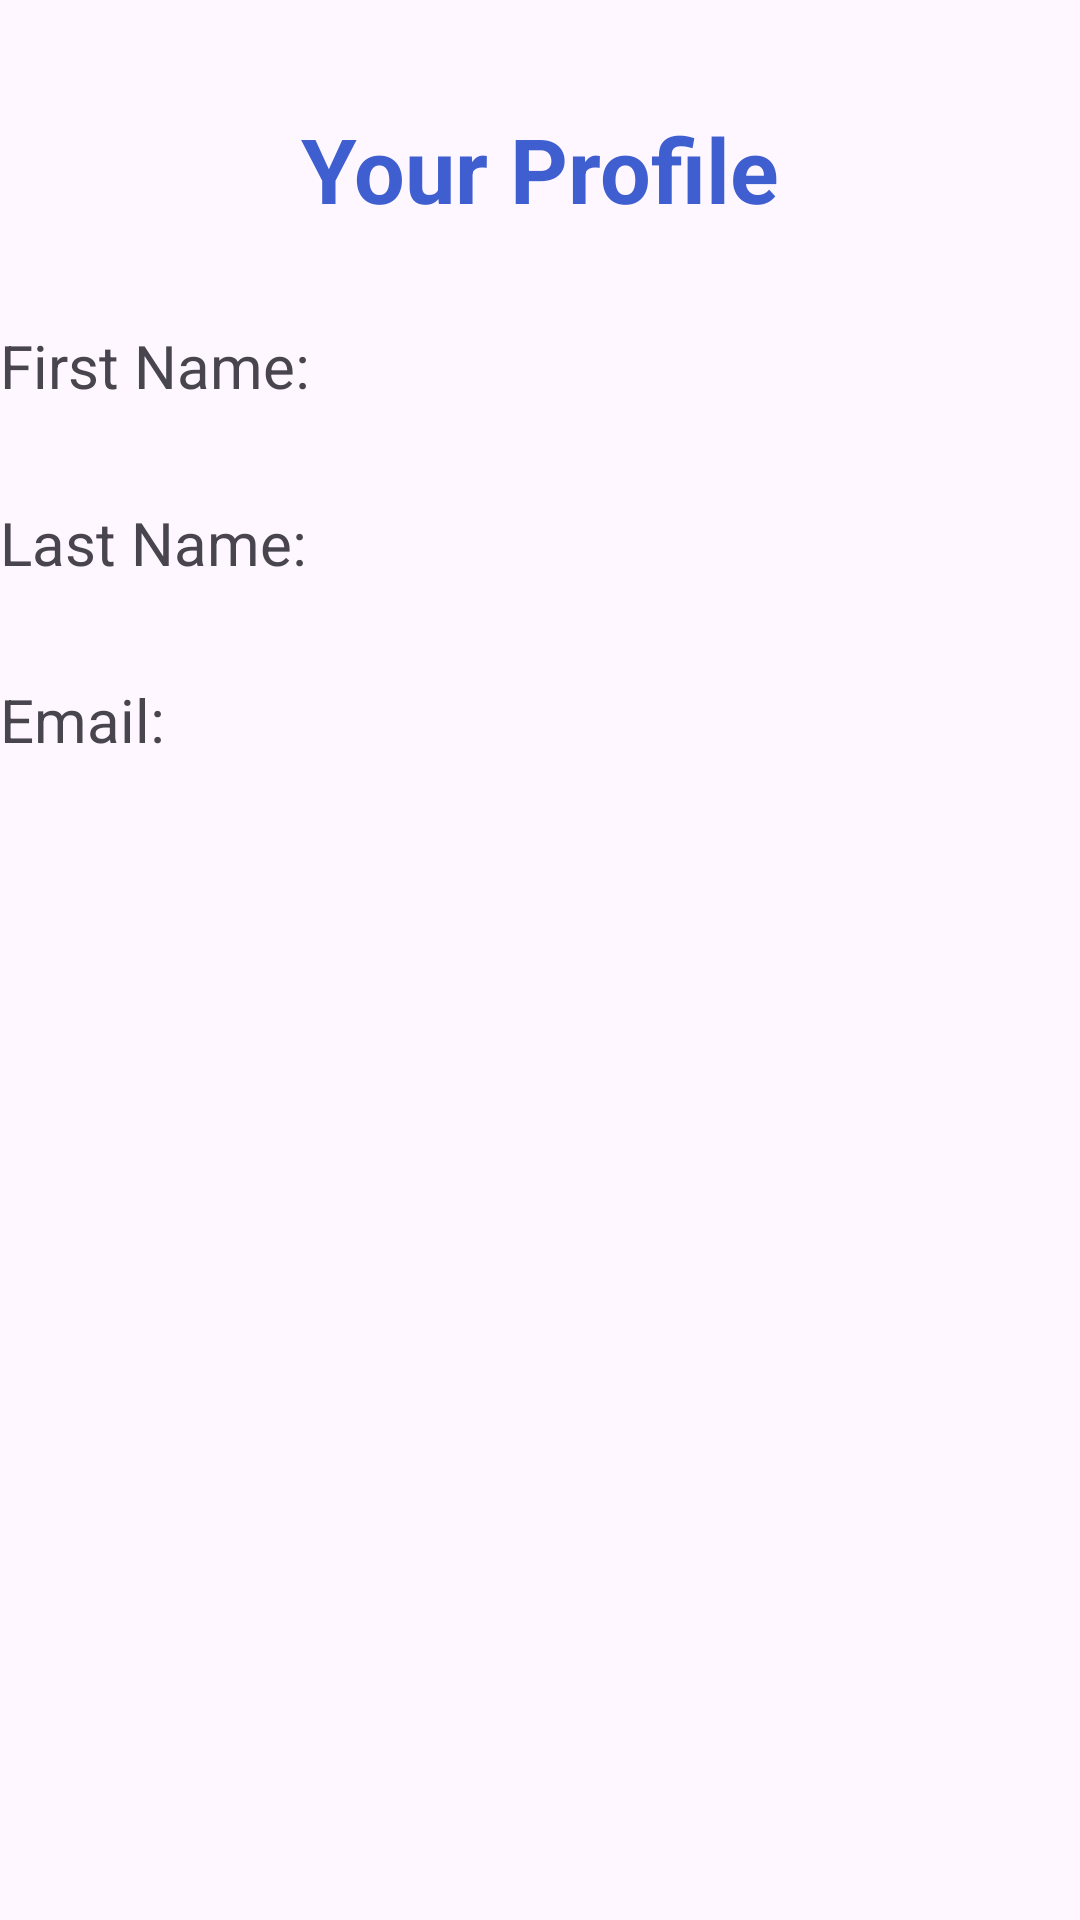

Here is an Android app screen rendered from its layout file. Give the layout XML and the strings, colors and styles it references.
<!-- AndroidManifest.xml: application theme Base.Theme.ProjectManager -->
<!-- res/layout/fragment_profile.xml -->
<?xml version="1.0" encoding="utf-8"?>
<androidx.constraintlayout.widget.ConstraintLayout xmlns:android="http://schemas.android.com/apk/res/android"
                                                   xmlns:tools="http://schemas.android.com/tools"
                                                   xmlns:app="http://schemas.android.com/apk/res-auto"
                                                   android:layout_width="match_parent"
                                                   android:layout_height="match_parent">
    <androidx.constraintlayout.widget.ConstraintLayout
            android:id="@+id/container"
            android:layout_width="match_parent"
            android:layout_height="match_parent" app:layout_constraintTop_toTopOf="parent"
            app:layout_constraintStart_toStartOf="parent" app:layout_constraintEnd_toEndOf="parent"
            app:layout_constraintBottom_toBottomOf="parent">

        <TextView
                android:text="Your Profile"
                android:textSize="30sp"
                android:layout_width="wrap_content"
                android:layout_height="wrap_content" android:id="@+id/textView2"
                android:textStyle="bold"
                android:textColor="@color/primary_blue"
                app:layout_constraintTop_toTopOf="parent"
                android:layout_marginTop="36dp" app:layout_constraintStart_toStartOf="parent"
                app:layout_constraintEnd_toEndOf="parent"/>
        <LinearLayout
                android:orientation="horizontal"
                android:layout_width="match_parent"
                android:layout_height="wrap_content"
                android:id="@+id/linearLayout2"
                app:layout_constraintTop_toBottomOf="@+id/textView2" tools:layout_editor_absoluteX="0dp"
                android:layout_marginTop="32dp">
            <TextView
                    android:textSize="20sp"
                    android:layout_width="150dp"
                    android:layout_height="wrap_content"
                    android:id="@+id/first_name_label"
                    android:text="First Name:"/>
            <TextView
                    android:textSize="20sp"
                    android:layout_width="wrap_content"
                    android:layout_height="wrap_content"
                    android:id="@+id/first_name"
                    android:text=""/>
        </LinearLayout>
        <LinearLayout
                android:orientation="horizontal"
                android:layout_width="match_parent"
                android:layout_height="wrap_content"
                android:id="@+id/linearLayout4" app:layout_constraintTop_toBottomOf="@+id/linearLayout2"
                tools:layout_editor_absoluteX="0dp" android:layout_marginTop="32dp">
            <TextView
                    android:textSize="20sp"
                    android:layout_width="150dp"
                    android:layout_height="wrap_content"
                    android:id="@+id/last_name_label"
                    android:text="Last Name:"/>
            <TextView
                    android:textSize="20sp"
                    android:layout_width="wrap_content"
                    android:layout_height="wrap_content"
                    android:id="@+id/last_name"
                    android:text=""/>
        </LinearLayout>
        <LinearLayout
                android:orientation="horizontal"
                android:layout_width="match_parent"
                android:layout_height="wrap_content"
                app:layout_constraintTop_toBottomOf="@+id/linearLayout4" tools:layout_editor_absoluteX="0dp"
                android:layout_marginTop="32dp">
            <TextView
                    android:textSize="20sp"
                    android:layout_width="150dp"
                    android:layout_height="wrap_content"
                    android:id="@+id/email_label"
                    android:text="Email:"/>
            <TextView
                    android:textSize="20sp"
                    android:layout_width="wrap_content"
                    android:layout_height="wrap_content"
                    android:id="@+id/email"
                    android:text=""/>
        </LinearLayout>
    </androidx.constraintlayout.widget.ConstraintLayout>
    <com.google.android.material.progressindicator.CircularProgressIndicator
            android:id="@+id/loading_spinner"
            android:layout_width="wrap_content"
            android:layout_height="wrap_content"
            android:layout_centerHorizontal="true"
            android:layout_centerVertical="true"
            android:indeterminate="true"
            android:visibility="invisible"
            android:layout_gravity="center"
            app:layout_constraintStart_toStartOf="parent"
            app:layout_constraintEnd_toEndOf="parent" app:layout_constraintTop_toTopOf="parent"
            app:layout_constraintBottom_toBottomOf="parent"/>


</androidx.constraintlayout.widget.ConstraintLayout>
<!-- resources referenced by this layout -->
<resources>
  <color name="primary_blue">#3F5ED0</color>
  <style name="Base.Theme.ProjectManager" parent="Theme.Material3.Light.NoActionBar">
          
           <item name="colorPrimary">@color/primary_blue</item>
           <item name="colorPrimaryVariant">@color/secondary_blue</item>
           <item name="colorOnPrimary">@color/snow_white</item>
           <item name="colorSecondary">@color/dark</item>
           <item name="colorSecondaryVariant">@color/light_dark</item>
      </style>
  <color name="secondary_blue">#8089B9</color>
  <color name="snow_white">#DAE9EF</color>
  <color name="dark">#222831</color>
  <color name="light_dark">#393E46</color>
</resources>
